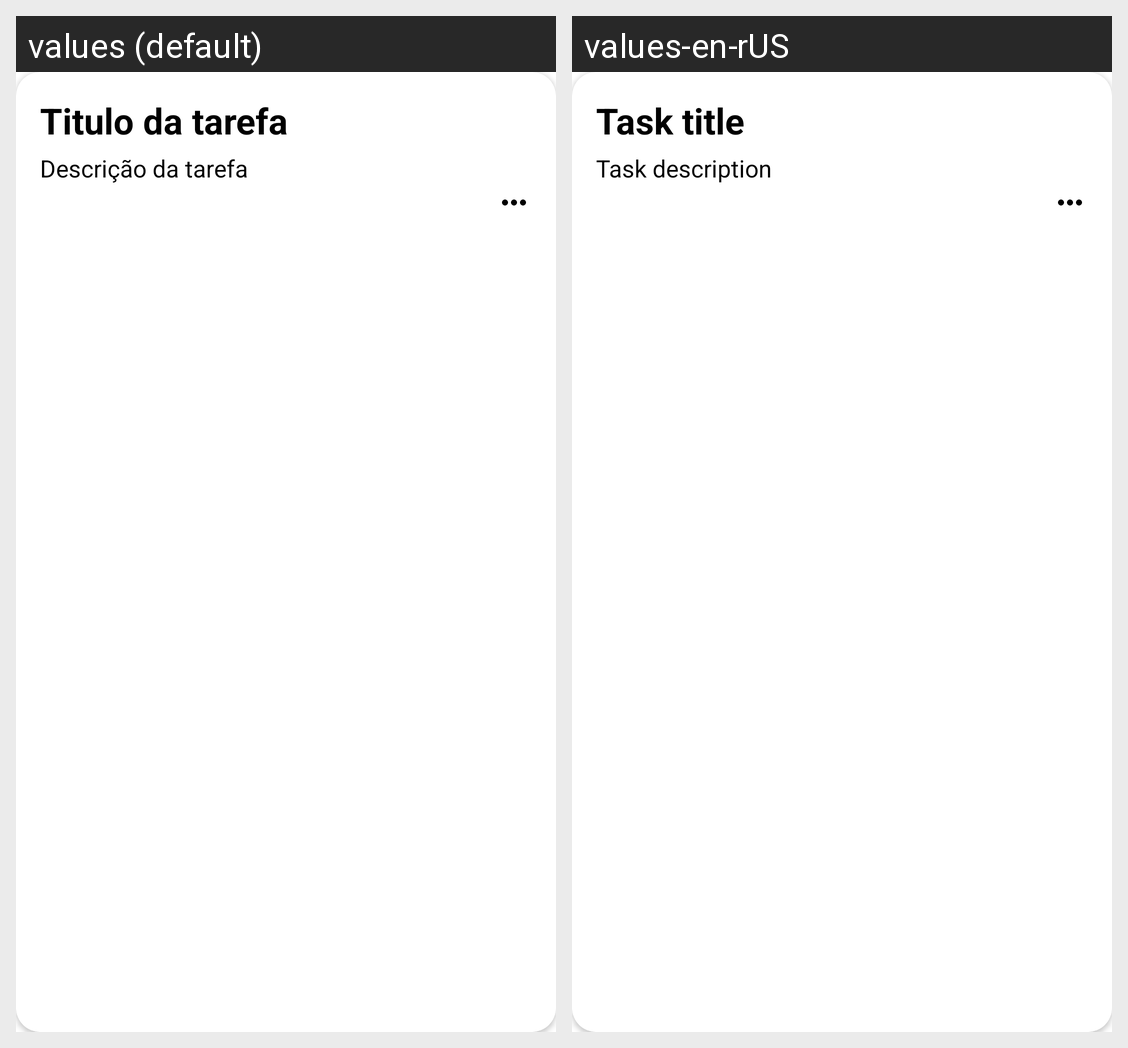

Locale-by-locale string values for the Android screen shown in this grid:
Android screen res/layout/custom_row.xml rendered under 2 locales, left to right: values (default), values-en-rUS. Device: Nexus 5 (rendered at 1080×1920; each locale shown at half size, 540×960, under a caption strip naming it); theme Theme.SantanderProjectDio.
Strings drawn on this screen, with the default value and each locale's value (text and hints the layout hard-codes, and strings that could not be matched under every locale, appear in the picture but are not listed):

custom_tv_title_text_task
  values: Titulo da tarefa
  values-en-rUS: Task title

custom_tv_description_text_task
  values: Descrição da tarefa
  values-en-rUS: Task description
